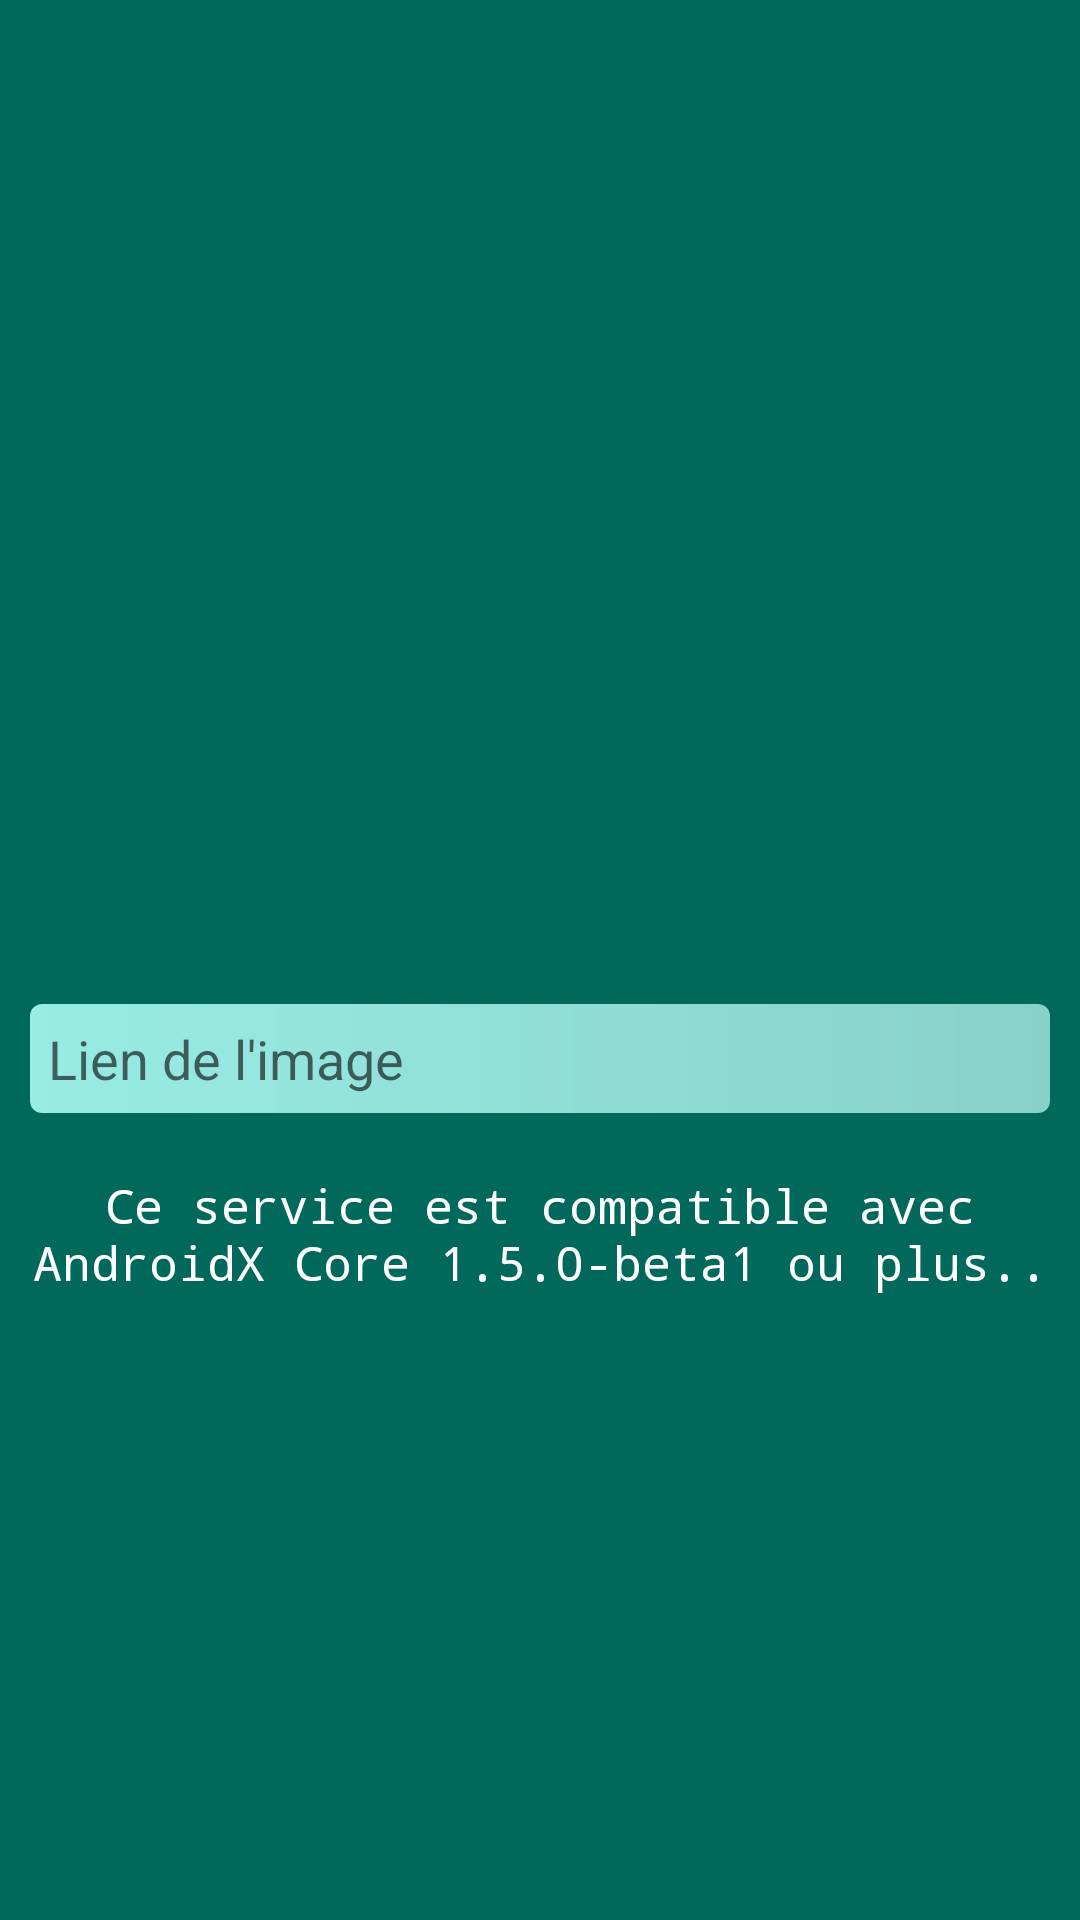

Here is an Android app screen rendered from its layout file. Give the layout XML and the strings, colors and styles it references.
<!-- AndroidManifest.xml: application theme Theme.QuickShareReceiver -->
<!-- res/layout/activity_main.xml -->
<?xml version="1.0" encoding="utf-8"?>
<androidx.constraintlayout.widget.ConstraintLayout xmlns:android="http://schemas.android.com/apk/res/android"
    xmlns:app="http://schemas.android.com/apk/res-auto"
    xmlns:tools="http://schemas.android.com/tools"
    android:layout_width="match_parent"
    android:layout_height="match_parent"
    android:layout_alignParentBottom="true"
    android:fitsSystemWindows="true"
    android:background="@color/purple_700"
    tools:context=".MainActivity">

    <EditText
        android:id="@+id/editTextTextPersonName"
        android:layout_width="match_parent"
        android:layout_height="wrap_content"
        android:layout_marginHorizontal="10dp"
        android:layout_marginTop="10dp"
        android:background="@drawable/link_enter_bg"
        android:hint="Lien de l'image"
        android:inputType="textPersonName"
        android:padding="6dp"
        app:layout_constraintEnd_toEndOf="parent"
        app:layout_constraintStart_toStartOf="parent"
        app:layout_constraintTop_toBottomOf="@+id/imageView" />

    <ImageView
        android:id="@+id/imageView"
        android:layout_width="200dp"
        android:layout_height="192dp"
        app:layout_constraintBottom_toBottomOf="parent"
        app:layout_constraintEnd_toEndOf="parent"
        app:layout_constraintHorizontal_bias="0.497"
        app:layout_constraintStart_toStartOf="parent"
        app:layout_constraintTop_toTopOf="parent"
        app:layout_constraintVertical_bias="0.296"
        tools:srcCompat="@tools:sample/avatars" />

    <ImageView
        android:id="@+id/deleteImage"
        android:layout_width="36dp"
        android:layout_height="40dp"
        android:layout_marginStart="180dp"
        android:background="@drawable/delete_bg"
        android:elevation="6dp"
        android:layout_marginTop="6dp"
        android:padding="5dp"
        android:visibility="gone"
        app:layout_constraintStart_toStartOf="@+id/imageView"
        app:layout_constraintTop_toTopOf="@+id/imageView"
        app:srcCompat="@android:drawable/ic_menu_close_clear_cancel" />

    <ImageView
        android:id="@+id/shareImage"
        android:layout_width="36dp"
        android:layout_height="40dp"
        android:layout_marginStart="180dp"
        android:layout_marginBottom="4dp"
        android:background="@drawable/delete_bg"
        android:elevation="6dp"
        android:padding="5dp"
        android:visibility="gone"
        app:layout_constraintBottom_toBottomOf="@+id/imageView"
        app:layout_constraintStart_toStartOf="@+id/imageView"
        app:srcCompat="?attr/actionModeShareDrawable" />

    <TextView
        android:id="@+id/serviceNA"
        android:layout_width="wrap_content"
        android:layout_height="wrap_content"
        android:fontFamily="monospace"
        android:text="Ce service est compatible avec AndroidX Core 1.5.0-beta1 ou plus.."
        android:textColor="#FFFFFF"
        android:padding="10dp"
        android:layout_marginTop="10dp"
        android:gravity="center"
        android:layout_marginHorizontal="20dp"
        android:textSize="16sp"
        app:layout_constraintEnd_toEndOf="parent"
        app:layout_constraintStart_toStartOf="parent"
        app:layout_constraintTop_toBottomOf="@+id/editTextTextPersonName" />

</androidx.constraintlayout.widget.ConstraintLayout>
<!-- resources referenced by this layout -->
<resources>
  <color name="purple_700">#00695C</color>
  <!-- drawable delete_bg (drawable) -->
  <?xml version="1.0" encoding="utf-8"?>
  <ripple xmlns:android="http://schemas.android.com/apk/res/android"
      android:color="#4DB6AC">
      <item>
          <shape android:shape="rectangle" xmlns:android="http://schemas.android.com/apk/res/android">
              <gradient android:startColor="#79DDD4" android:endColor="#61B6AE"/>
              <corners android:radius="6dp"/>
          </shape>
      </item>
  </ripple>
  <!-- drawable link_enter_bg (drawable) -->
  <?xml version="1.0" encoding="utf-8"?>
  <ripple xmlns:android="http://schemas.android.com/apk/res/android"
      android:color="#4DB6AC">
      <item>
          <shape android:shape="rectangle" xmlns:android="http://schemas.android.com/apk/res/android">
              <gradient android:startColor="#98ECE4" android:endColor="#88D1CA"/>
              <corners android:radius="4dp"/>
          </shape>
      </item>
  </ripple>
  <style name="Theme.QuickShareReceiver" parent="Theme.MaterialComponents.DayNight.NoActionBar">
          
          <item name="colorPrimary">@color/purple_500</item>
          <item name="colorPrimaryVariant">@color/purple_700</item>
          <item name="colorOnPrimary">@color/white</item>
          
          <item name="colorSecondary">@color/teal_200</item>
          <item name="colorSecondaryVariant">@color/teal_700</item>
          <item name="colorOnSecondary">@color/black</item>
          
          <item name="android:statusBarColor" tools:targetApi="l">?attr/colorPrimaryVariant</item>
          
      </style>
  <color name="purple_500">#4DB6AC</color>
  <color name="white">#FFFFFFFF</color>
  <color name="teal_200">#4DB6AC</color>
  <color name="teal_700">#00897B</color>
  <color name="black">#FF000000</color>
</resources>
